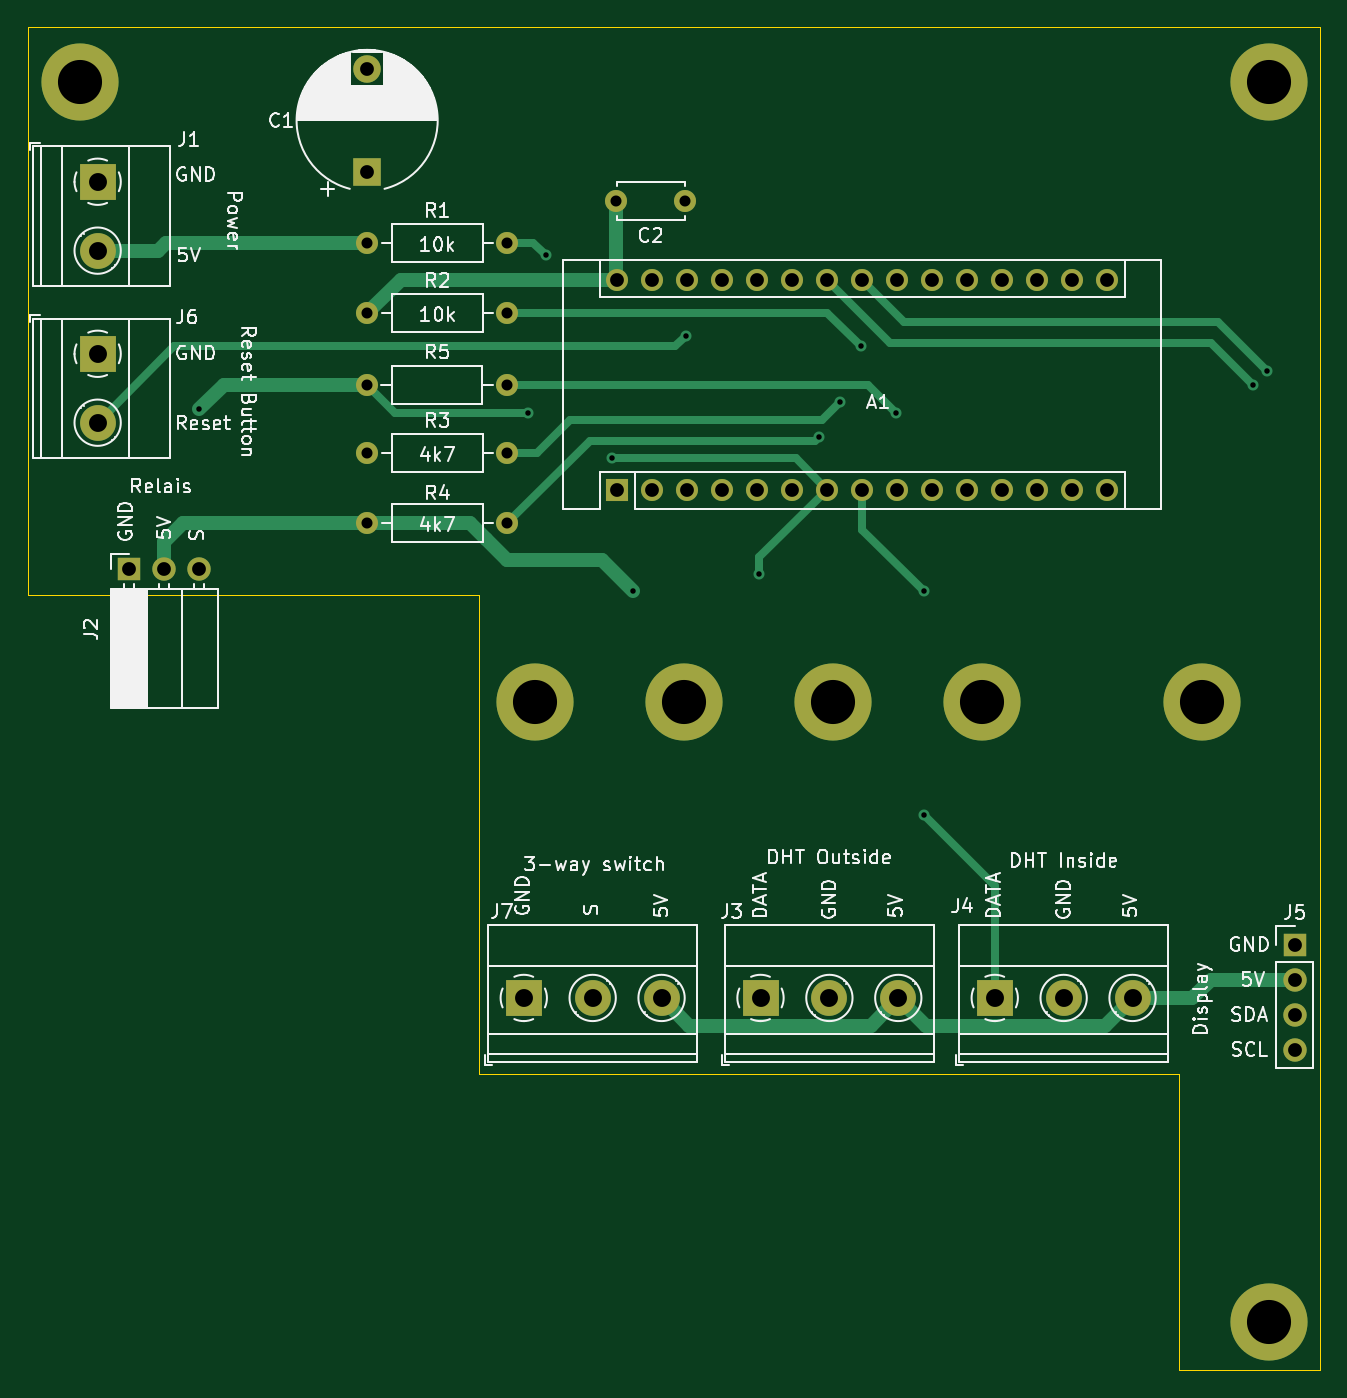
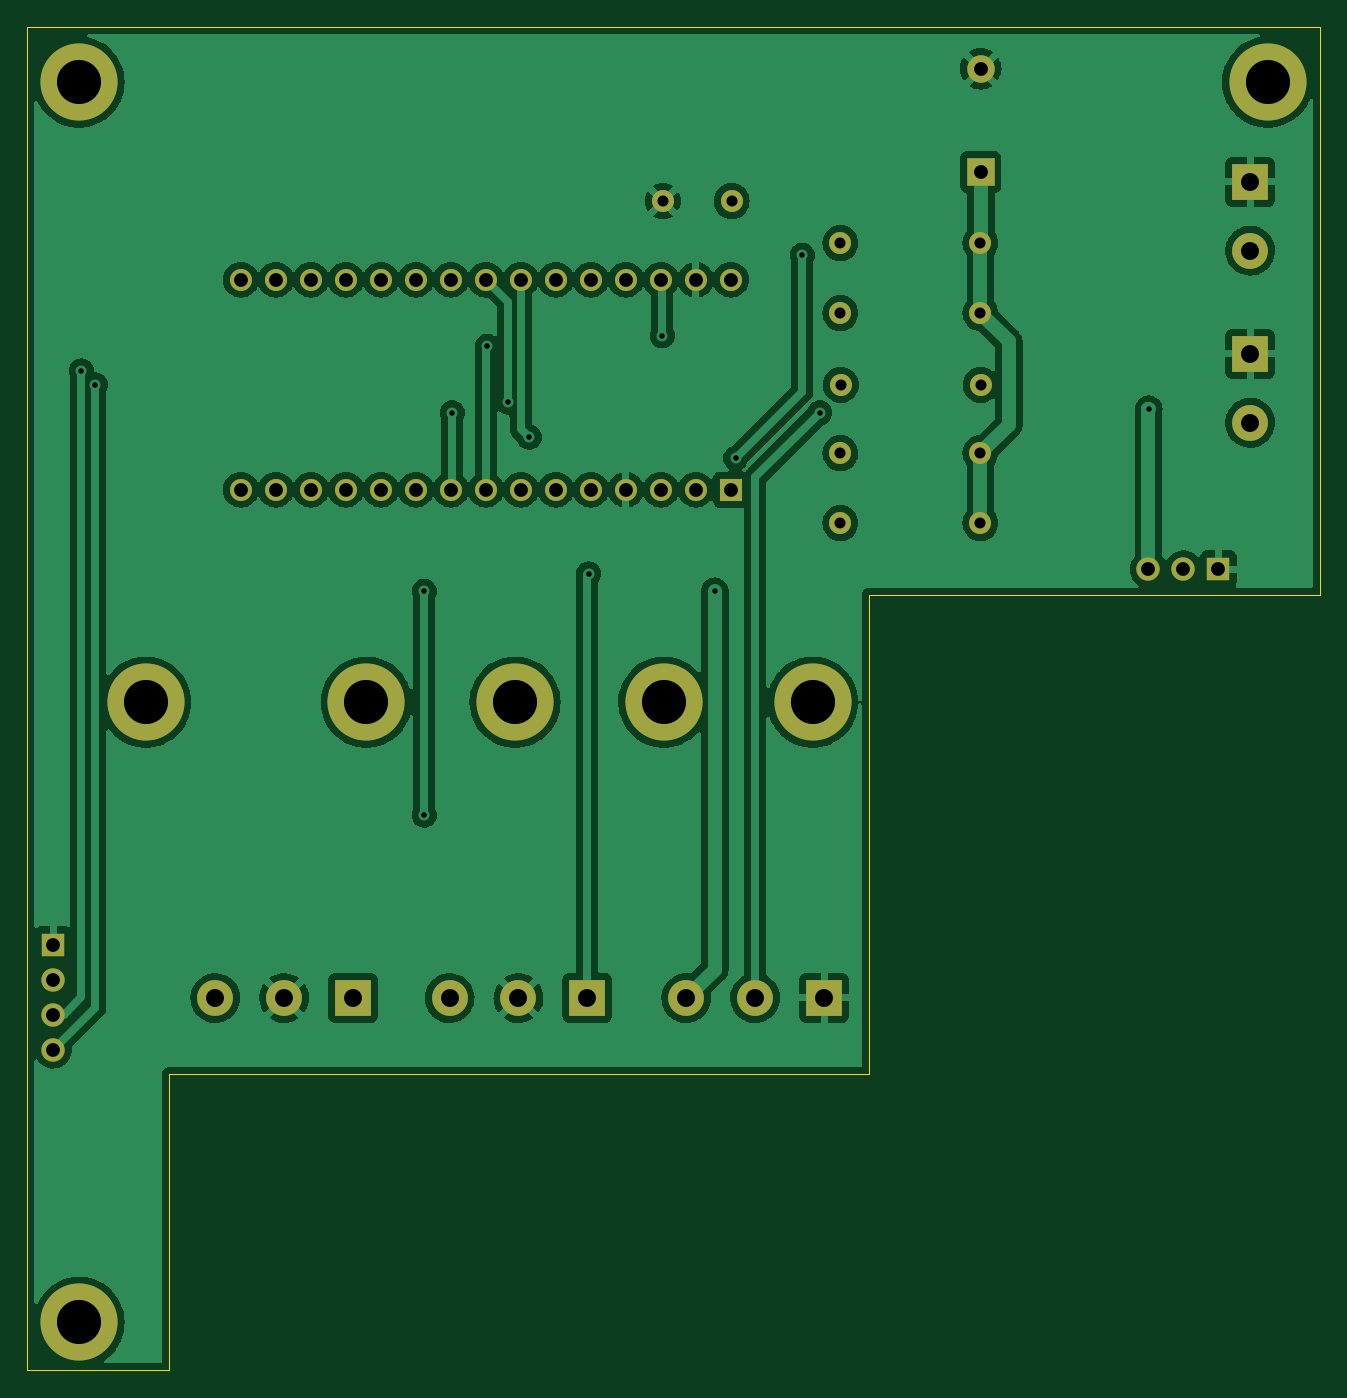
Circuit board: 11 layer files. Board 93.8 x 97.5 mm.
- bottom_copper: dewpoint-pcb-B_Cu.gbr (186830 bytes)
- bottom_mask: dewpoint-pcb-B_Mask.gbr (3041 bytes)
- paste: dewpoint-pcb-B_Paste.gbr (458 bytes)
- bottom_silk: dewpoint-pcb-B_Silkscreen.gbr (459 bytes)
- outline: dewpoint-pcb-Edge_Cuts.gbr (714 bytes)
- top_copper: dewpoint-pcb-F_Cu.gbr (9674 bytes)
- top_mask: dewpoint-pcb-F_Mask.gbr (3041 bytes)
- paste: dewpoint-pcb-F_Paste.gbr (458 bytes)
- top_silk: dewpoint-pcb-F_Silkscreen.gbr (60150 bytes)
- drill: dewpoint-pcb-NPTH.drl (272 bytes)
- drill: dewpoint-pcb-PTH.drl (1832 bytes)

=== bottom_copper: dewpoint-pcb-B_Cu.gbr (186830 bytes, source omitted) ===
=== bottom_mask: dewpoint-pcb-B_Mask.gbr ===
%TF.GenerationSoftware,KiCad,Pcbnew,(6.0.6)*%
%TF.CreationDate,2022-06-23T22:13:12+02:00*%
%TF.ProjectId,dewpoint-pcb,64657770-6f69-46e7-942d-7063622e6b69,1.0*%
%TF.SameCoordinates,Original*%
%TF.FileFunction,Soldermask,Bot*%
%TF.FilePolarity,Negative*%
%FSLAX46Y46*%
G04 Gerber Fmt 4.6, Leading zero omitted, Abs format (unit mm)*
G04 Created by KiCad (PCBNEW (6.0.6)) date 2022-06-23 22:13:12*
%MOMM*%
%LPD*%
G01*
G04 APERTURE LIST*
%ADD10O,1.600000X1.600000*%
%ADD11C,1.600000*%
%ADD12C,5.600000*%
%ADD13R,1.700000X1.700000*%
%ADD14O,1.700000X1.700000*%
%ADD15R,2.000000X2.000000*%
%ADD16C,2.000000*%
%ADD17R,2.600000X2.600000*%
%ADD18C,2.600000*%
%ADD19R,1.600000X1.600000*%
G04 APERTURE END LIST*
D10*
%TO.C,R5*%
X77978000Y-60960000D03*
D11*
X67818000Y-60960000D03*
%TD*%
%TO.C,R2*%
X67840000Y-55760000D03*
D10*
X78000000Y-55760000D03*
%TD*%
D12*
%TO.C,*%
X133250000Y-129000000D03*
%TD*%
%TO.C,*%
X101610000Y-84000000D03*
%TD*%
%TO.C,*%
X128410000Y-84000000D03*
%TD*%
D13*
%TO.C,J5*%
X135128000Y-101600000D03*
D14*
X135128000Y-104140000D03*
X135128000Y-106680000D03*
X135128000Y-109220000D03*
%TD*%
D15*
%TO.C,C1*%
X67818000Y-45527677D03*
D16*
X67818000Y-38027677D03*
%TD*%
D12*
%TO.C,*%
X46990000Y-39000000D03*
%TD*%
%TO.C,*%
X133250000Y-39000000D03*
%TD*%
%TO.C,*%
X112410000Y-84000000D03*
%TD*%
D17*
%TO.C,J7*%
X79184000Y-105461000D03*
D18*
X84184000Y-105461000D03*
X89184000Y-105461000D03*
%TD*%
D19*
%TO.C,A1*%
X85950000Y-68570000D03*
D10*
X88490000Y-68570000D03*
X91030000Y-68570000D03*
X93570000Y-68570000D03*
X96110000Y-68570000D03*
X98650000Y-68570000D03*
X101190000Y-68570000D03*
X103730000Y-68570000D03*
X106270000Y-68570000D03*
X108810000Y-68570000D03*
X111350000Y-68570000D03*
X113890000Y-68570000D03*
X116430000Y-68570000D03*
X118970000Y-68570000D03*
X121510000Y-68570000D03*
X121510000Y-53330000D03*
X118970000Y-53330000D03*
X116430000Y-53330000D03*
X113890000Y-53330000D03*
X111350000Y-53330000D03*
X108810000Y-53330000D03*
X106270000Y-53330000D03*
X103730000Y-53330000D03*
X101190000Y-53330000D03*
X98650000Y-53330000D03*
X96110000Y-53330000D03*
X93570000Y-53330000D03*
X91030000Y-53330000D03*
X88490000Y-53330000D03*
X85950000Y-53330000D03*
%TD*%
D17*
%TO.C,J3*%
X96364000Y-105461000D03*
D18*
X101364000Y-105461000D03*
X106364000Y-105461000D03*
%TD*%
D13*
%TO.C,J2*%
X50561000Y-74340000D03*
D14*
X53101000Y-74340000D03*
X55641000Y-74340000D03*
%TD*%
D11*
%TO.C,R3*%
X67840000Y-65920000D03*
D10*
X78000000Y-65920000D03*
%TD*%
D12*
%TO.C,REF\u002A\u002A*%
X90810000Y-84000000D03*
%TD*%
%TO.C,REF\u002A\u002A*%
X80010000Y-84000000D03*
%TD*%
D17*
%TO.C,J1*%
X48260000Y-46228000D03*
D18*
X48260000Y-51228000D03*
%TD*%
D17*
%TO.C,J4*%
X113364000Y-105461000D03*
D18*
X118364000Y-105461000D03*
X123364000Y-105461000D03*
%TD*%
D11*
%TO.C,R4*%
X78000000Y-71000000D03*
D10*
X67840000Y-71000000D03*
%TD*%
D11*
%TO.C,C2*%
X90892000Y-47625000D03*
X85892000Y-47625000D03*
%TD*%
D17*
%TO.C,J6*%
X48260000Y-58714000D03*
D18*
X48260000Y-63714000D03*
%TD*%
D11*
%TO.C,R1*%
X67840000Y-50680000D03*
D10*
X78000000Y-50680000D03*
%TD*%
M02*

=== paste: dewpoint-pcb-B_Paste.gbr ===
%TF.GenerationSoftware,KiCad,Pcbnew,(6.0.6)*%
%TF.CreationDate,2022-06-23T22:13:12+02:00*%
%TF.ProjectId,dewpoint-pcb,64657770-6f69-46e7-942d-7063622e6b69,1.0*%
%TF.SameCoordinates,Original*%
%TF.FileFunction,Paste,Bot*%
%TF.FilePolarity,Positive*%
%FSLAX46Y46*%
G04 Gerber Fmt 4.6, Leading zero omitted, Abs format (unit mm)*
G04 Created by KiCad (PCBNEW (6.0.6)) date 2022-06-23 22:13:12*
%MOMM*%
%LPD*%
G01*
G04 APERTURE LIST*
G04 APERTURE END LIST*
M02*

=== bottom_silk: dewpoint-pcb-B_Silkscreen.gbr ===
%TF.GenerationSoftware,KiCad,Pcbnew,(6.0.6)*%
%TF.CreationDate,2022-06-23T22:13:12+02:00*%
%TF.ProjectId,dewpoint-pcb,64657770-6f69-46e7-942d-7063622e6b69,1.0*%
%TF.SameCoordinates,Original*%
%TF.FileFunction,Legend,Bot*%
%TF.FilePolarity,Positive*%
%FSLAX46Y46*%
G04 Gerber Fmt 4.6, Leading zero omitted, Abs format (unit mm)*
G04 Created by KiCad (PCBNEW (6.0.6)) date 2022-06-23 22:13:12*
%MOMM*%
%LPD*%
G01*
G04 APERTURE LIST*
G04 APERTURE END LIST*
M02*

=== outline: dewpoint-pcb-Edge_Cuts.gbr ===
%TF.GenerationSoftware,KiCad,Pcbnew,(6.0.6)*%
%TF.CreationDate,2022-06-23T22:13:12+02:00*%
%TF.ProjectId,dewpoint-pcb,64657770-6f69-46e7-942d-7063622e6b69,1.0*%
%TF.SameCoordinates,Original*%
%TF.FileFunction,Profile,NP*%
%FSLAX46Y46*%
G04 Gerber Fmt 4.6, Leading zero omitted, Abs format (unit mm)*
G04 Created by KiCad (PCBNEW (6.0.6)) date 2022-06-23 22:13:12*
%MOMM*%
%LPD*%
G01*
G04 APERTURE LIST*
%TA.AperFunction,Profile*%
%ADD10C,0.100000*%
%TD*%
G04 APERTURE END LIST*
D10*
X137000000Y-132492000D02*
X126746000Y-132492000D01*
X126746000Y-110998000D01*
X75946000Y-110998000D01*
X75946000Y-76200000D01*
X43180000Y-76200000D01*
X43180000Y-35000000D01*
X137000000Y-35000000D01*
X137000000Y-132492000D01*
M02*

=== top_copper: dewpoint-pcb-F_Cu.gbr (9674 bytes, source omitted) ===
=== top_mask: dewpoint-pcb-F_Mask.gbr ===
%TF.GenerationSoftware,KiCad,Pcbnew,(6.0.6)*%
%TF.CreationDate,2022-06-23T22:13:12+02:00*%
%TF.ProjectId,dewpoint-pcb,64657770-6f69-46e7-942d-7063622e6b69,1.0*%
%TF.SameCoordinates,Original*%
%TF.FileFunction,Soldermask,Top*%
%TF.FilePolarity,Negative*%
%FSLAX46Y46*%
G04 Gerber Fmt 4.6, Leading zero omitted, Abs format (unit mm)*
G04 Created by KiCad (PCBNEW (6.0.6)) date 2022-06-23 22:13:12*
%MOMM*%
%LPD*%
G01*
G04 APERTURE LIST*
%ADD10O,1.600000X1.600000*%
%ADD11C,1.600000*%
%ADD12C,5.600000*%
%ADD13R,1.700000X1.700000*%
%ADD14O,1.700000X1.700000*%
%ADD15R,2.000000X2.000000*%
%ADD16C,2.000000*%
%ADD17R,2.600000X2.600000*%
%ADD18C,2.600000*%
%ADD19R,1.600000X1.600000*%
G04 APERTURE END LIST*
D10*
%TO.C,R5*%
X77978000Y-60960000D03*
D11*
X67818000Y-60960000D03*
%TD*%
%TO.C,R2*%
X67840000Y-55760000D03*
D10*
X78000000Y-55760000D03*
%TD*%
D12*
%TO.C,*%
X133250000Y-129000000D03*
%TD*%
%TO.C,*%
X101610000Y-84000000D03*
%TD*%
%TO.C,*%
X128410000Y-84000000D03*
%TD*%
D13*
%TO.C,J5*%
X135128000Y-101600000D03*
D14*
X135128000Y-104140000D03*
X135128000Y-106680000D03*
X135128000Y-109220000D03*
%TD*%
D15*
%TO.C,C1*%
X67818000Y-45527677D03*
D16*
X67818000Y-38027677D03*
%TD*%
D12*
%TO.C,*%
X46990000Y-39000000D03*
%TD*%
%TO.C,*%
X133250000Y-39000000D03*
%TD*%
%TO.C,*%
X112410000Y-84000000D03*
%TD*%
D17*
%TO.C,J7*%
X79184000Y-105461000D03*
D18*
X84184000Y-105461000D03*
X89184000Y-105461000D03*
%TD*%
D19*
%TO.C,A1*%
X85950000Y-68570000D03*
D10*
X88490000Y-68570000D03*
X91030000Y-68570000D03*
X93570000Y-68570000D03*
X96110000Y-68570000D03*
X98650000Y-68570000D03*
X101190000Y-68570000D03*
X103730000Y-68570000D03*
X106270000Y-68570000D03*
X108810000Y-68570000D03*
X111350000Y-68570000D03*
X113890000Y-68570000D03*
X116430000Y-68570000D03*
X118970000Y-68570000D03*
X121510000Y-68570000D03*
X121510000Y-53330000D03*
X118970000Y-53330000D03*
X116430000Y-53330000D03*
X113890000Y-53330000D03*
X111350000Y-53330000D03*
X108810000Y-53330000D03*
X106270000Y-53330000D03*
X103730000Y-53330000D03*
X101190000Y-53330000D03*
X98650000Y-53330000D03*
X96110000Y-53330000D03*
X93570000Y-53330000D03*
X91030000Y-53330000D03*
X88490000Y-53330000D03*
X85950000Y-53330000D03*
%TD*%
D17*
%TO.C,J3*%
X96364000Y-105461000D03*
D18*
X101364000Y-105461000D03*
X106364000Y-105461000D03*
%TD*%
D13*
%TO.C,J2*%
X50561000Y-74340000D03*
D14*
X53101000Y-74340000D03*
X55641000Y-74340000D03*
%TD*%
D11*
%TO.C,R3*%
X67840000Y-65920000D03*
D10*
X78000000Y-65920000D03*
%TD*%
D12*
%TO.C,REF\u002A\u002A*%
X90810000Y-84000000D03*
%TD*%
%TO.C,REF\u002A\u002A*%
X80010000Y-84000000D03*
%TD*%
D17*
%TO.C,J1*%
X48260000Y-46228000D03*
D18*
X48260000Y-51228000D03*
%TD*%
D17*
%TO.C,J4*%
X113364000Y-105461000D03*
D18*
X118364000Y-105461000D03*
X123364000Y-105461000D03*
%TD*%
D11*
%TO.C,R4*%
X78000000Y-71000000D03*
D10*
X67840000Y-71000000D03*
%TD*%
D11*
%TO.C,C2*%
X90892000Y-47625000D03*
X85892000Y-47625000D03*
%TD*%
D17*
%TO.C,J6*%
X48260000Y-58714000D03*
D18*
X48260000Y-63714000D03*
%TD*%
D11*
%TO.C,R1*%
X67840000Y-50680000D03*
D10*
X78000000Y-50680000D03*
%TD*%
M02*

=== paste: dewpoint-pcb-F_Paste.gbr ===
%TF.GenerationSoftware,KiCad,Pcbnew,(6.0.6)*%
%TF.CreationDate,2022-06-23T22:13:12+02:00*%
%TF.ProjectId,dewpoint-pcb,64657770-6f69-46e7-942d-7063622e6b69,1.0*%
%TF.SameCoordinates,Original*%
%TF.FileFunction,Paste,Top*%
%TF.FilePolarity,Positive*%
%FSLAX46Y46*%
G04 Gerber Fmt 4.6, Leading zero omitted, Abs format (unit mm)*
G04 Created by KiCad (PCBNEW (6.0.6)) date 2022-06-23 22:13:12*
%MOMM*%
%LPD*%
G01*
G04 APERTURE LIST*
G04 APERTURE END LIST*
M02*

=== top_silk: dewpoint-pcb-F_Silkscreen.gbr (60150 bytes, source omitted) ===
=== drill: dewpoint-pcb-NPTH.drl ===
M48
; DRILL file {KiCad (6.0.6)} date Thu Jun 23 22:13:15 2022
; FORMAT={-:-/ absolute / inch / decimal}
; #@! TF.CreationDate,2022-06-23T22:13:15+02:00
; #@! TF.GenerationSoftware,Kicad,Pcbnew,(6.0.6)
; #@! TF.FileFunction,NonPlated,1,2,NPTH
FMAT,2
INCH
%
G90
G05
T0
M30

=== drill: dewpoint-pcb-PTH.drl ===
M48
; DRILL file {KiCad (6.0.6)} date Thu Jun 23 22:13:15 2022
; FORMAT={-:-/ absolute / inch / decimal}
; #@! TF.CreationDate,2022-06-23T22:13:15+02:00
; #@! TF.GenerationSoftware,Kicad,Pcbnew,(6.0.6)
; #@! TF.FileFunction,Plated,1,2,PTH
FMAT,2
INCH
; #@! TA.AperFunction,Plated,PTH,ViaDrill
T1C0.0157
; #@! TA.AperFunction,Plated,PTH,ComponentDrill
T2C0.0315
; #@! TA.AperFunction,Plated,PTH,ComponentDrill
T3C0.0394
; #@! TA.AperFunction,Plated,PTH,ComponentDrill
T4C0.0512
; #@! TA.AperFunction,Plated,PTH,ComponentDrill
T5C0.1260
%
G90
G05
T1
X2.19Y-2.47
X3.13Y-2.48
X3.18Y-2.03
X3.37Y-2.61
X3.43Y-2.99
X3.58Y-2.26
X3.79Y-2.94
X3.96Y-2.55
X4.02Y-2.45
X4.08Y-2.29
X4.18Y-2.48
X4.26Y-2.99
X4.26Y-3.63
X5.2Y-2.4
X5.24Y-2.36
T2
X2.67Y-2.4
X2.6709Y-1.9953
X2.6709Y-2.1953
X2.6709Y-2.5953
X2.6709Y-2.7953
X3.07Y-2.4
X3.0709Y-1.9953
X3.0709Y-2.1953
X3.0709Y-2.5953
X3.0709Y-2.7953
X3.3816Y-1.875
X3.5784Y-1.875
T3
X1.9906Y-2.9268
X2.0906Y-2.9268
X2.1906Y-2.9268
X2.67Y-1.4972
X2.67Y-1.7924
X3.3839Y-2.0996
X3.3839Y-2.6996
X3.4839Y-2.0996
X3.4839Y-2.6996
X3.5839Y-2.0996
X3.5839Y-2.6996
X3.6839Y-2.0996
X3.6839Y-2.6996
X3.7839Y-2.0996
X3.7839Y-2.6996
X3.8839Y-2.0996
X3.8839Y-2.6996
X3.9839Y-2.0996
X3.9839Y-2.6996
X4.0839Y-2.0996
X4.0839Y-2.6996
X4.1839Y-2.0996
X4.1839Y-2.6996
X4.2839Y-2.0996
X4.2839Y-2.6996
X4.3839Y-2.0996
X4.3839Y-2.6996
X4.4839Y-2.0996
X4.4839Y-2.6996
X4.5839Y-2.0996
X4.5839Y-2.6996
X4.6839Y-2.0996
X4.6839Y-2.6996
X4.7839Y-2.0996
X4.7839Y-2.6996
X5.32Y-4.0
X5.32Y-4.1
X5.32Y-4.2
X5.32Y-4.3
T4
X1.9Y-1.82
X1.9Y-2.0169
X1.9Y-2.3116
X1.9Y-2.5084
X3.1175Y-4.152
X3.3143Y-4.152
X3.5112Y-4.152
X3.7939Y-4.152
X3.9907Y-4.152
X4.1876Y-4.152
X4.4631Y-4.152
X4.66Y-4.152
X4.8569Y-4.152
T5
X1.85Y-1.5354
X3.15Y-3.3071
X3.5752Y-3.3071
X4.0004Y-3.3071
X4.4256Y-3.3071
X5.0555Y-3.3071
X5.2461Y-1.5354
X5.2461Y-5.0787
T0
M30

